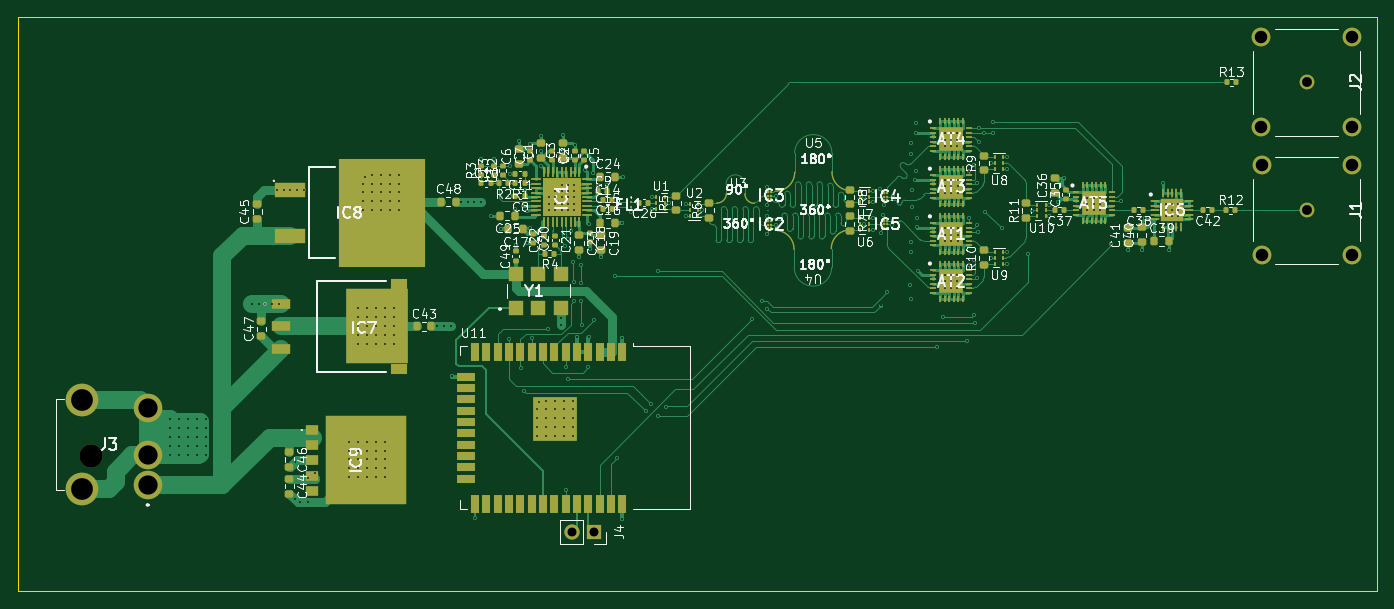
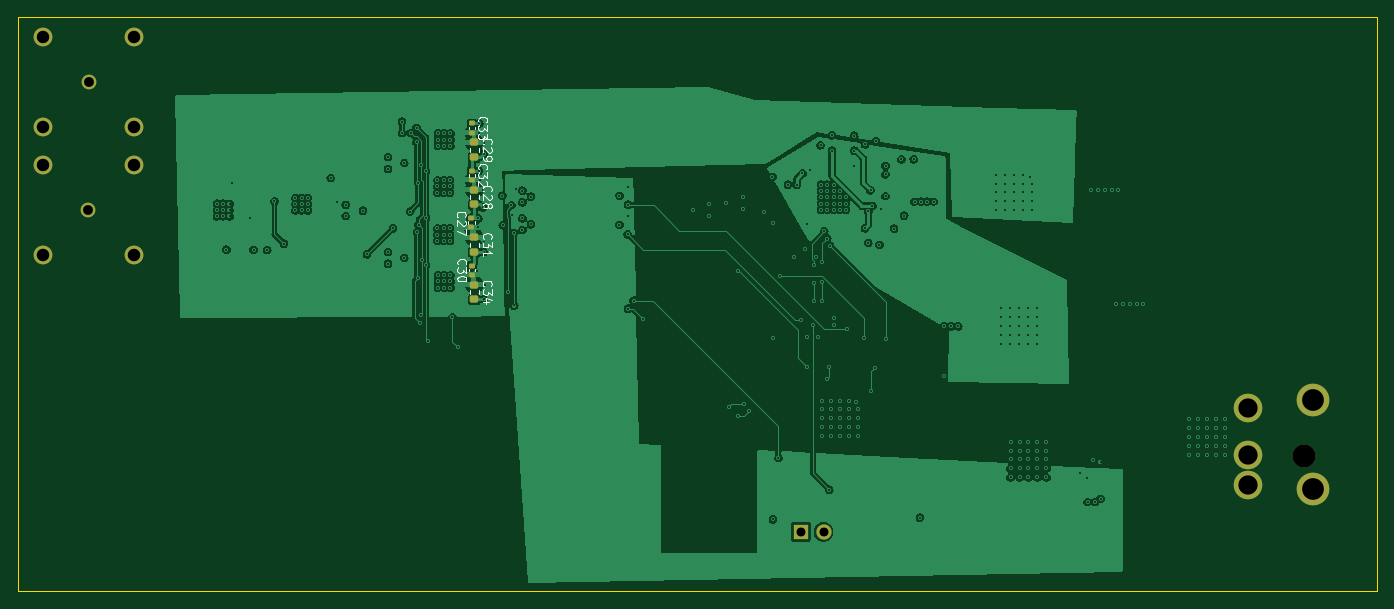
Circuit board: 13 layer files. Board 152.1 x 64.2 mm.
- bottom_copper: 5GHzPhaseShifter-B_Cu.gbr (203373 bytes)
- bottom_mask: 5GHzPhaseShifter-B_Mask.gbr (2638 bytes)
- paste: 5GHzPhaseShifter-B_Paste.gbr (1912 bytes)
- bottom_silk: 5GHzPhaseShifter-B_Silkscreen.gbr (10507 bytes)
- outline: 5GHzPhaseShifter-Edge_Cuts.gbr (693 bytes)
- top_copper: 5GHzPhaseShifter-F_Cu.gbr (101702 bytes)
- top_mask: 5GHzPhaseShifter-F_Mask.gbr (18481 bytes)
- paste: 5GHzPhaseShifter-F_Paste.gbr (17755 bytes)
- top_silk: 5GHzPhaseShifter-F_Silkscreen.gbr (92172 bytes)
- inner_copper: 5GHzPhaseShifter-In1_Cu.gbr (200568 bytes)
- inner_copper: 5GHzPhaseShifter-In2_Cu.gbr (200568 bytes)
- drill: 5GHzPhaseShifter-NPTH.drl (354 bytes)
- drill: 5GHzPhaseShifter-PTH.drl (7496 bytes)

=== bottom_copper: 5GHzPhaseShifter-B_Cu.gbr (203373 bytes, source omitted) ===
=== bottom_mask: 5GHzPhaseShifter-B_Mask.gbr (2638 bytes, source withheld) ===
=== paste: 5GHzPhaseShifter-B_Paste.gbr (1912 bytes, source withheld) ===
=== bottom_silk: 5GHzPhaseShifter-B_Silkscreen.gbr (10507 bytes, source omitted) ===
=== outline: 5GHzPhaseShifter-Edge_Cuts.gbr ===
%TF.GenerationSoftware,KiCad,Pcbnew,(6.0.9)*%
%TF.CreationDate,2022-11-10T01:17:40-05:00*%
%TF.ProjectId,5GHzPhaseShifter,3547487a-5068-4617-9365-536869667465,rev?*%
%TF.SameCoordinates,Original*%
%TF.FileFunction,Profile,NP*%
%FSLAX46Y46*%
G04 Gerber Fmt 4.6, Leading zero omitted, Abs format (unit mm)*
G04 Created by KiCad (PCBNEW (6.0.9)) date 2022-11-10 01:17:40*
%MOMM*%
%LPD*%
G01*
G04 APERTURE LIST*
%TA.AperFunction,Profile*%
%ADD10C,0.100000*%
%TD*%
G04 APERTURE END LIST*
D10*
X63500000Y-151536400D02*
X215595200Y-151536400D01*
X215595200Y-151536400D02*
X215595200Y-87325200D01*
X215595200Y-87325200D02*
X63500000Y-87325200D01*
X63500000Y-87325200D02*
X63500000Y-151536400D01*
M02*

=== top_copper: 5GHzPhaseShifter-F_Cu.gbr (101702 bytes, source omitted) ===
=== top_mask: 5GHzPhaseShifter-F_Mask.gbr (18481 bytes, source omitted) ===
=== paste: 5GHzPhaseShifter-F_Paste.gbr (17755 bytes, source omitted) ===
=== top_silk: 5GHzPhaseShifter-F_Silkscreen.gbr (92172 bytes, source omitted) ===
=== inner_copper: 5GHzPhaseShifter-In1_Cu.gbr (200568 bytes, source omitted) ===
=== inner_copper: 5GHzPhaseShifter-In2_Cu.gbr (200568 bytes, source omitted) ===
=== drill: 5GHzPhaseShifter-NPTH.drl ===
M48
; DRILL file {KiCad (6.0.9)} date Thu Nov 10 01:17:42 2022
; FORMAT={-:-/ absolute / metric / decimal}
; #@! TF.CreationDate,2022-11-10T01:17:42-05:00
; #@! TF.GenerationSoftware,Kicad,Pcbnew,(6.0.9)
; #@! TF.FileFunction,NonPlated,1,4,NPTH
FMAT,2
METRIC
; #@! TA.AperFunction,NonPlated,NPTH,ComponentDrill
T1C2.600
%
G90
G05
T1
X71.71Y-136.4
T0
M30

=== drill: 5GHzPhaseShifter-PTH.drl (7496 bytes, source omitted) ===
